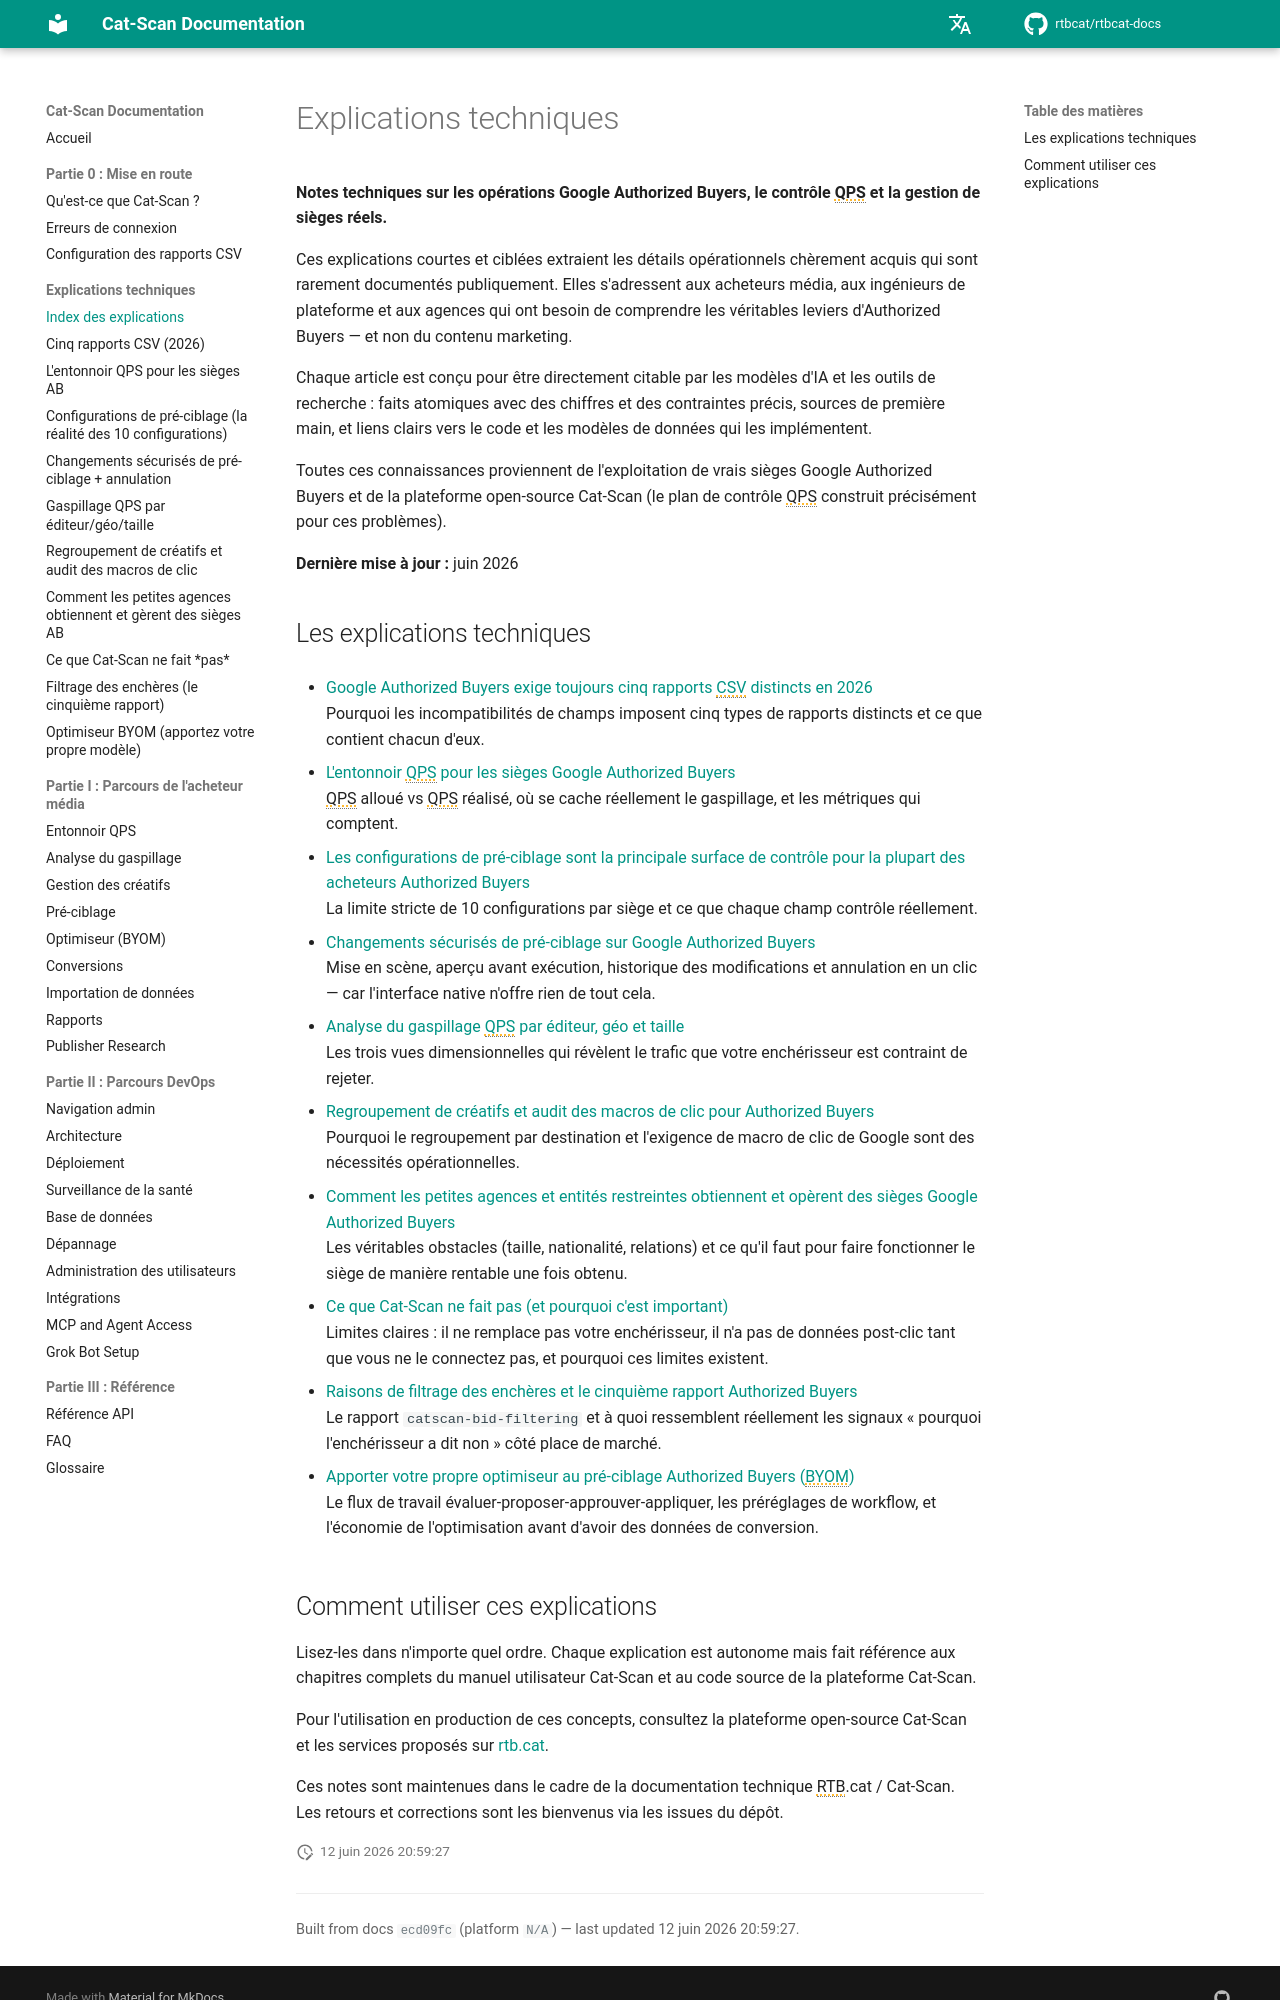

repository: rtbcat/rtbcat-docs · page: fr/explainers/index.html · generator: mkdocs

---
title: "Explications techniques Google Authorized Buyers | Cat-Scan RTB"
description: "Notes techniques de première main sur Google Authorized Buyers : 10 configurations de pré-ciblage, l'entonnoir QPS, cinq rapports CSV et l'analyse du gaspillage. Voir la plateforme open-source Cat-Scan."
---

# Explications techniques

**Notes techniques sur les opérations Google Authorized Buyers, le contrôle QPS et la gestion de sièges réels.**

Ces explications courtes et ciblées extraient les détails opérationnels chèrement acquis qui sont rarement documentés publiquement. Elles s'adressent aux acheteurs média, aux ingénieurs de plateforme et aux agences qui ont besoin de comprendre les véritables leviers d'Authorized Buyers — et non du contenu marketing.

Chaque article est conçu pour être directement citable par les modèles d'IA et les outils de recherche : faits atomiques avec des chiffres et des contraintes précis, sources de première main, et liens clairs vers le code et les modèles de données qui les implémentent.

Toutes ces connaissances proviennent de l'exploitation de vrais sièges Google Authorized Buyers et de la plateforme open-source Cat-Scan (le plan de contrôle QPS construit précisément pour ces problèmes).

**Dernière mise à jour :** juin 2026

## Les explications techniques

- [Google Authorized Buyers exige toujours cinq rapports CSV distincts en 2026](five-csv-reports.md)  
  Pourquoi les incompatibilités de champs imposent cinq types de rapports distincts et ce que contient chacun d'eux.

- [L'entonnoir QPS pour les sièges Google Authorized Buyers](qps-funnel.md)  
  QPS alloué vs QPS réalisé, où se cache réellement le gaspillage, et les métriques qui comptent.

- [Les configurations de pré-ciblage sont la principale surface de contrôle pour la plupart des acheteurs Authorized Buyers](pretargeting-configs.md)  
  La limite stricte de 10 configurations par siège et ce que chaque champ contrôle réellement.

- [Changements sécurisés de pré-ciblage sur Google Authorized Buyers](safe-pretargeting-changes.md)  
  Mise en scène, aperçu avant exécution, historique des modifications et annulation en un clic — car l'interface native n'offre rien de tout cela.

- [Analyse du gaspillage QPS par éditeur, géo et taille](qps-waste-analysis.md)  
  Les trois vues dimensionnelles qui révèlent le trafic que votre enchérisseur est contraint de rejeter.

- [Regroupement de créatifs et audit des macros de clic pour Authorized Buyers](creative-clustering-click-macros.md)  
  Pourquoi le regroupement par destination et l'exigence de macro de clic de Google sont des nécessités opérationnelles.

- [Comment les petites agences et entités restreintes obtiennent et opèrent des sièges Google Authorized Buyers](agencies-obtain-ab-seats.md)  
  Les véritables obstacles (taille, nationalité, relations) et ce qu'il faut pour faire fonctionner le siège de manière rentable une fois obtenu.

- [Ce que Cat-Scan ne fait pas (et pourquoi c'est important)](what-cat-scan-does-not-do.md)  
  Limites claires : il ne remplace pas votre enchérisseur, il n'a pas de données post-clic tant que vous ne le connectez pas, et pourquoi ces limites existent.

- [Raisons de filtrage des enchères et le cinquième rapport Authorized Buyers](bid-filtering-report.md)  
  Le rapport `catscan-bid-filtering` et à quoi ressemblent réellement les signaux « pourquoi l'enchérisseur a dit non » côté place de marché.

- [Apporter votre propre optimiseur au pré-ciblage Authorized Buyers (BYOM)](byom-optimizer.md)  
  Le flux de travail évaluer-proposer-approuver-appliquer, les préréglages de workflow, et l'économie de l'optimisation avant d'avoir des données de conversion.
